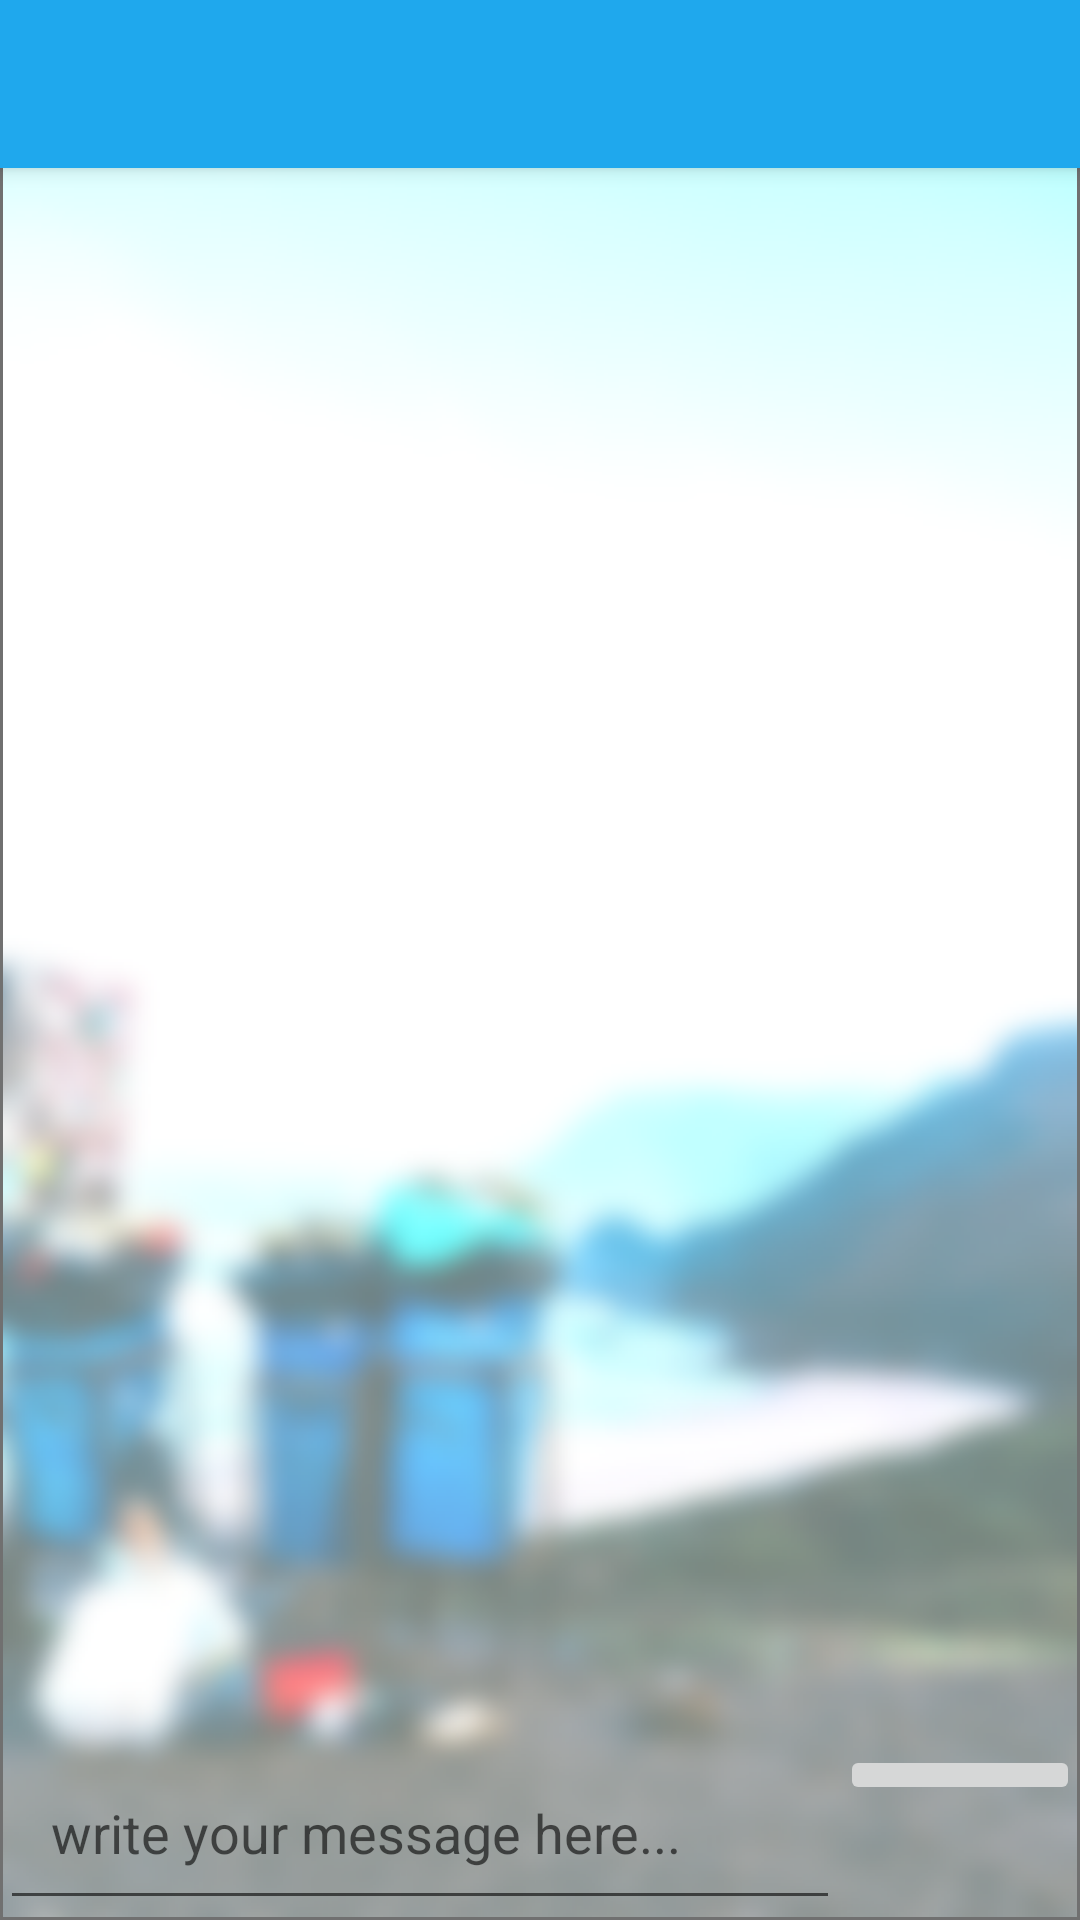

Reconstruct the res/layout file that produces this screen, plus the resources it refers to.
<!-- AndroidManifest.xml: application theme AppTheme -->
<!-- res/layout/activity_chat.xml -->
<?xml version="1.0" encoding="utf-8"?>
<RelativeLayout
    xmlns:android="http://schemas.android.com/apk/res/android"
    xmlns:app="http://schemas.android.com/apk/res-auto"
    xmlns:tools="http://schemas.android.com/tools"
    android:layout_width="match_parent"
    android:layout_height="match_parent"
    android:background="@drawable/background"
    tools:context=".ChatActivity">

        <androidx.appcompat.widget.Toolbar
            android:id="@+id/my_toolbar3"
            android:layout_width="match_parent"
            android:layout_height="?attr/actionBarSize"
            android:minHeight="?attr/actionBarSize"
            android:background="?attr/colorPrimary"
            android:elevation="4dp"
            android:theme="@style/ThemeOverlay.AppCompat.ActionBar"
            app:popupTheme="@style/ThemeOverlay.AppCompat.Light"
            />
    <ScrollView
        android:id="@+id/my_scroll_view"
        android:layout_width="match_parent"
        android:layout_height="wrap_content"
        android:layout_below="@+id/my_toolbar3"
        android:layout_above="@+id/myLinearLayout">

        <LinearLayout
            android:layout_width="match_parent"
            android:layout_height="wrap_content"
            android:orientation="vertical">

            <TextView
                android:id="@+id/group_chat_text_display"
                android:layout_width="match_parent"
                android:layout_height="wrap_content"
                android:layout_marginStart="2dp"
                android:layout_marginEnd="2dp"
                android:layout_marginBottom="60dp"
                android:padding="10dp"
                android:textAllCaps="false"
                android:textColor="@android:color/background_dark"
                android:textSize="20sp" />

        </LinearLayout>

    </ScrollView>
    <LinearLayout
        android:id="@+id/myLinearLayout"
        android:layout_width="match_parent"
        android:layout_height="wrap_content"
        android:orientation="horizontal"
        android:layout_alignParentBottom="true"
        android:layout_alignParentStart="true">

        <EditText
            android:id="@+id/input_group_message"
            android:layout_width="280dp"
            android:layout_height="wrap_content"
            android:hint="write your message here..."
            android:padding="17dp"
            />

        <ImageButton
            android:id="@+id/send_message_button"
            android:layout_width="80dp"
            android:layout_height="wrap_content"
            android:src="@drawable/ic_send"
            />

    </LinearLayout>
</RelativeLayout>
<!-- resources referenced by this layout -->
<resources>
  <!-- drawable background: png bitmap (drawable-hdpi, 205011 bytes) -->
  <style name="AppTheme" parent="Theme.MaterialComponents.Light.NoActionBar">
          
          <item name="colorPrimary">#1FA8ED</item>
          <item name="colorPrimaryDark">#1FA8ED</item>
          <item name="colorAccent">@color/colorAccent</item>
      </style>
  <color name="colorAccent">#5E35B1</color>
</resources>
